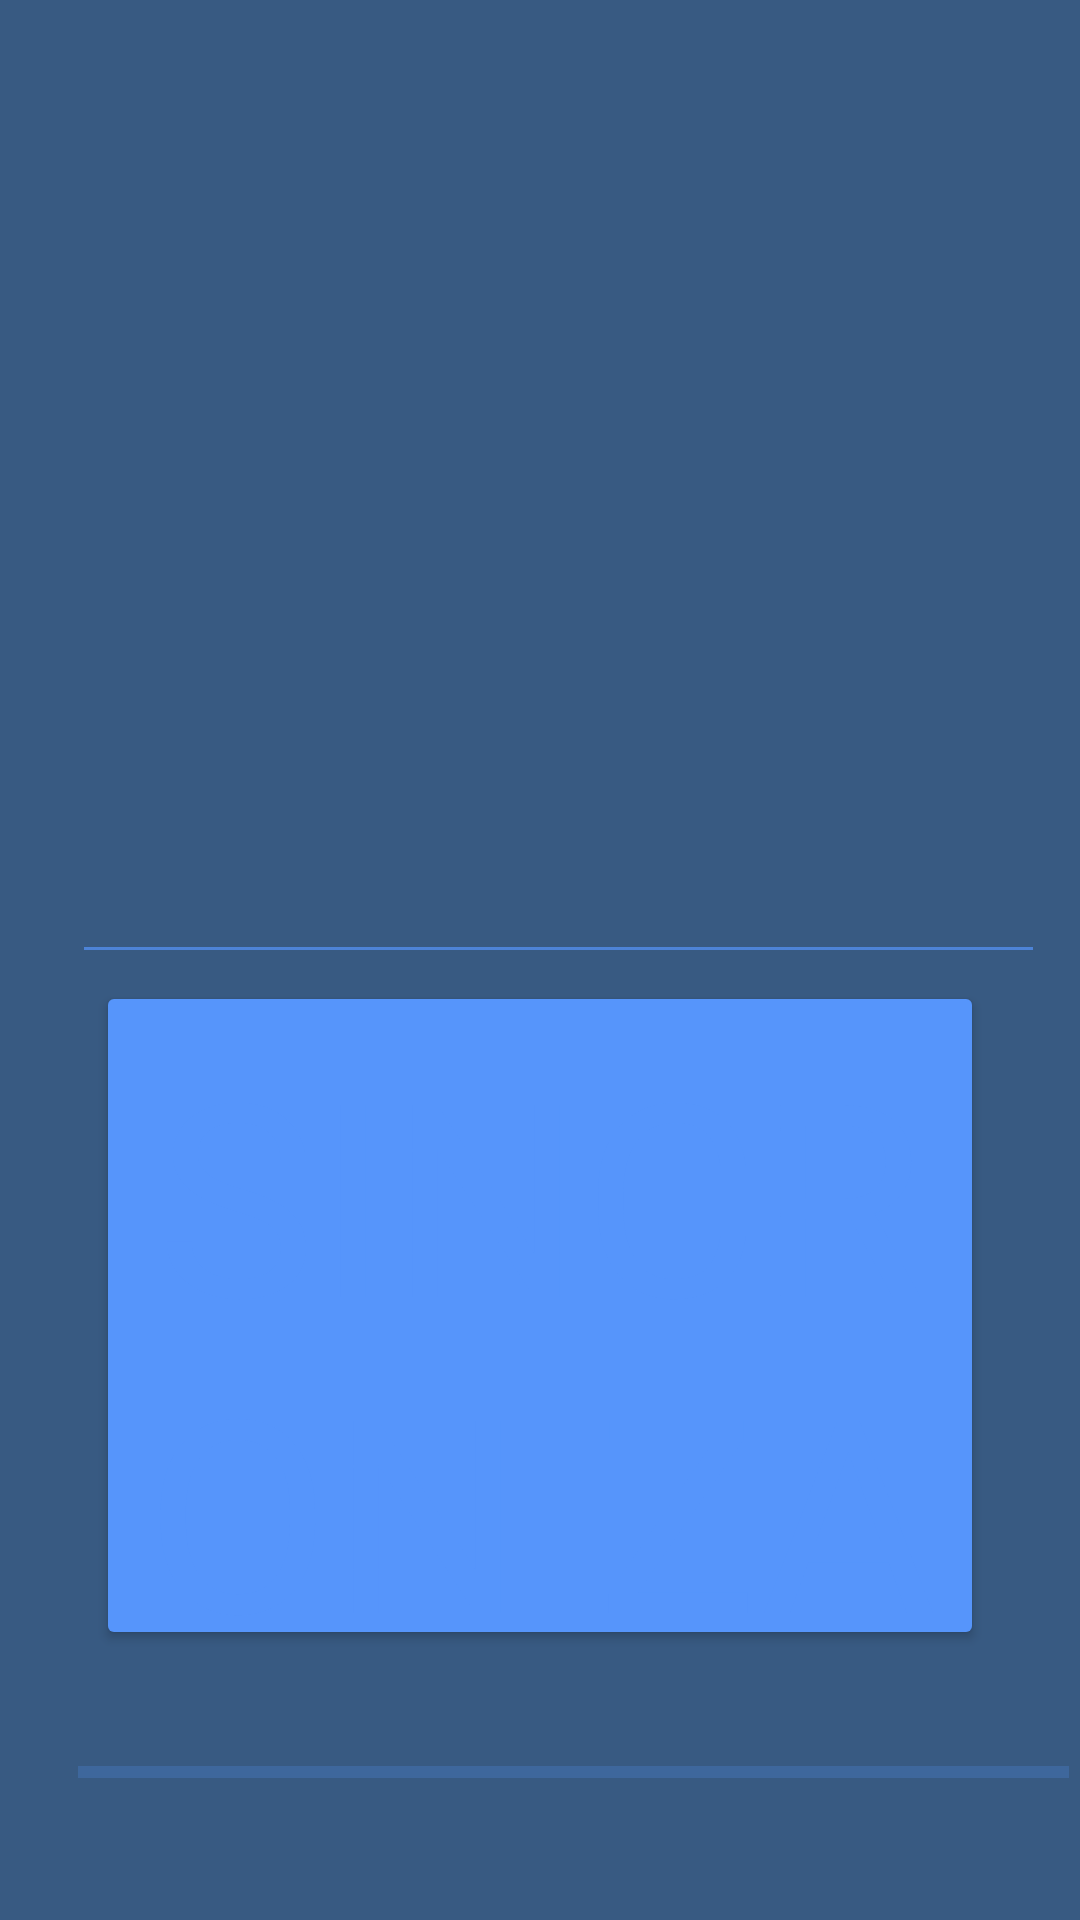

Here is an Android app screen rendered from its layout file. Give the layout XML and the strings, colors and styles it references.
<!-- AndroidManifest.xml: activity theme LateralSearchTheme -->
<!-- res/layout/activity_sync.xml -->
<?xml version="1.0" encoding="utf-8"?>
<android.support.constraint.ConstraintLayout xmlns:android="http://schemas.android.com/apk/res/android"
    xmlns:app="http://schemas.android.com/apk/res-auto"
    xmlns:tools="http://schemas.android.com/tools"
    android:layout_width="match_parent"
    android:layout_height="match_parent"
    tools:context=".SyncActivity">

    <ProgressBar
        android:id="@+id/progressBar"
        style="?android:attr/progressBarStyle"
        android:layout_width="0dp"
        android:layout_height="0dp"
        android:layout_marginBottom="42dp"
        android:layout_marginEnd="32dp"
        android:layout_marginLeft="32dp"
        android:layout_marginRight="32dp"
        android:layout_marginStart="32dp"
        android:layout_marginTop="62dp"
        app:layout_constraintBottom_toTopOf="@+id/syncBtn"
        app:layout_constraintEnd_toEndOf="parent"
        app:layout_constraintStart_toStartOf="parent"
        app:layout_constraintTop_toTopOf="parent"
        app:layout_constraintVertical_bias="0.0" />

    <Button
        android:id="@+id/syncBtn"
        style="@style/Widget.AppCompat.Button.Colored"
        android:layout_width="0dp"
        android:layout_height="0dp"
        android:layout_marginBottom="8dp"
        android:layout_marginEnd="32dp"
        android:layout_marginLeft="32dp"
        android:layout_marginRight="32dp"
        android:layout_marginStart="32dp"

        android:radius="10dp"
        android:text="@string/synchronize"
        android:textAppearance="@android:style/TextAppearance.DeviceDefault"
        android:textSize="90dp"
        android:visibility="visible"
        app:layout_constraintBottom_toTopOf="@+id/guideline98"
        app:layout_constraintEnd_toEndOf="parent"
        app:layout_constraintHorizontal_bias="1.0"
        app:layout_constraintStart_toStartOf="parent"
        app:layout_constraintTop_toBottomOf="@+id/progressBar" />

    <android.support.constraint.Guideline
        android:id="@+id/guideline51"
        android:layout_width="wrap_content"
        android:layout_height="wrap_content"
        android:orientation="vertical"
        app:layout_constraintGuide_begin="16dp" />

    <android.support.constraint.Guideline
        android:id="@+id/guideline52"
        android:layout_width="wrap_content"
        android:layout_height="wrap_content"
        android:orientation="vertical"
        app:layout_constraintGuide_percent="0.99" />

    <android.support.constraint.Guideline
        android:id="@+id/guideline53"
        android:layout_width="wrap_content"
        android:layout_height="wrap_content"
        android:orientation="horizontal"
        app:layout_constraintGuide_percent="0.52" />

    <EditText
        android:id="@+id/textLog"
        android:layout_width="0dp"
        android:layout_height="0dp"
        android:layout_marginBottom="8dp"
        android:layout_marginEnd="8dp"
        android:layout_marginLeft="8dp"
        android:layout_marginRight="8dp"
        android:layout_marginStart="8dp"
        android:layout_marginTop="8dp"
        android:ems="10"
        android:inputType="textMultiLine"
        android:isScrollContainer="true"
        android:maxLines="15"
        android:minLines="15"
        android:scrollbars="vertical"
        app:layout_constraintBottom_toTopOf="@+id/guideline53"
        app:layout_constraintEnd_toStartOf="@+id/guideline52"
        app:layout_constraintStart_toStartOf="@+id/guideline51"
        app:layout_constraintTop_toTopOf="parent"
        app:layout_constraintVertical_bias="0.4" />

    <android.support.constraint.Guideline
        android:id="@+id/guideline54"
        android:layout_width="wrap_content"
        android:layout_height="wrap_content"
        android:orientation="horizontal"
        app:layout_constraintGuide_percent="0.9737249" />

    <android.support.constraint.Guideline
        android:id="@+id/guideline98"
        android:layout_width="wrap_content"
        android:layout_height="wrap_content"
        android:orientation="horizontal"
        app:layout_constraintGuide_percent="0.8717156" />

    <ProgressBar
        android:id="@+id/progressBar2"
        style="?android:attr/progressBarStyleHorizontal"
        android:layout_width="0dp"
        android:layout_height="0dp"
        android:layout_marginLeft="10dp"
        android:layout_marginStart="10dp"
        app:layout_constraintBottom_toTopOf="@+id/guideline54"
        app:layout_constraintEnd_toStartOf="@+id/guideline52"
        app:layout_constraintStart_toEndOf="@+id/guideline51"
        app:layout_constraintTop_toBottomOf="@+id/guideline98" />

</android.support.constraint.ConstraintLayout>
<!-- resources referenced by this layout -->
<resources>
  <string name="synchronize">SINCRONIZAR</string>
  <style name="LateralSearchTheme" parent="Theme.AppCompat.NoActionBar">
          <item name="android:colorBackground">@color/background_material_light</item>
          <item name="android:colorForeground">?attr/colorAccent</item>
          <item name="colorPrimaryDark">?android:attr/colorBackground</item>
          <item name="android:textColorPrimaryInverse">?attr/actionModeSplitBackground</item>
      </style>
  <color name="background_material_light">#385a82</color>
</resources>
